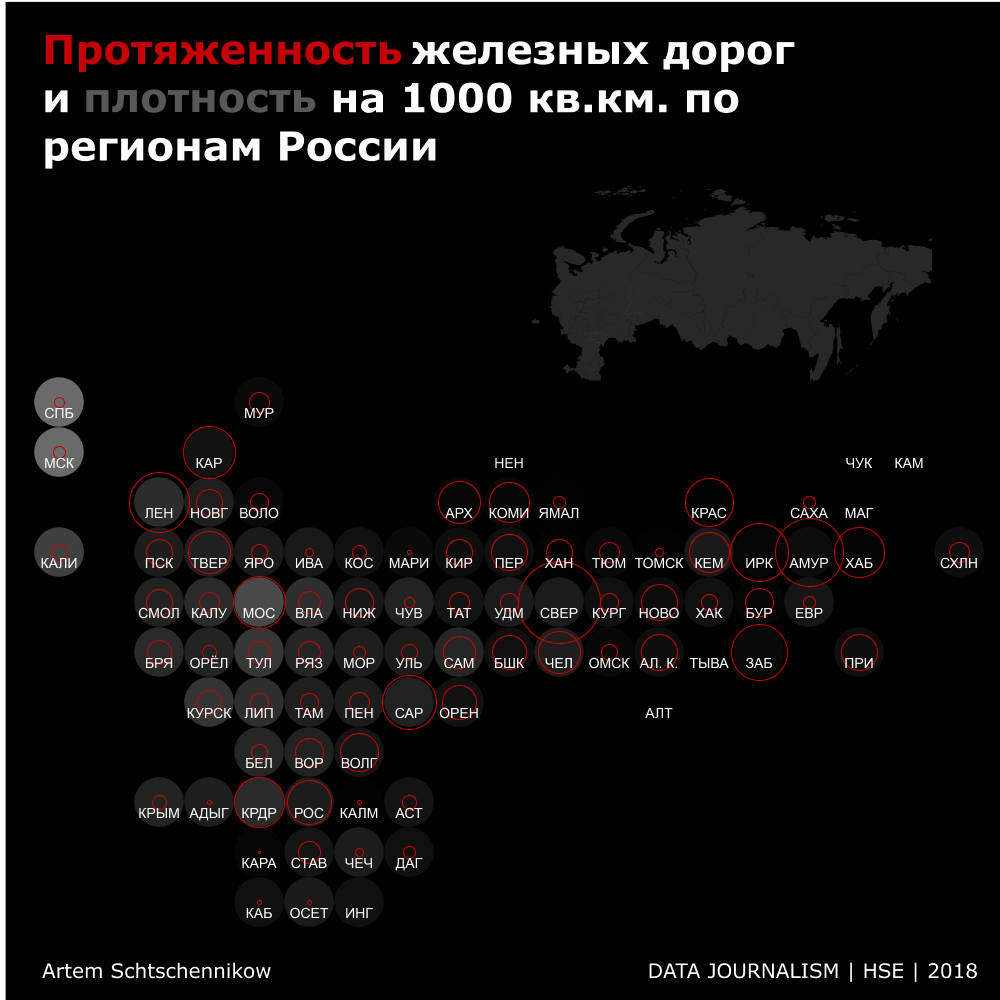

The table this chart was drawn from, first rows:
Федеральный округ, Фед округ, Суб РФ, Субъект РФ, Колонка, Ряд, Latitude, Longitude, длина, кв.км, тыс кв.км, густота, относ
Уральский федеральный округ, УФО, Свер, Свердловская область, 11, 4, 59.01, 61.93, 3523,8, 194307, 194,3, 18,1, 4,1
Дальневосточный федеральный округ, ДФО, Амур, Амурская область, 16, 3, 54.6, 127.5, 2919,9, 361908, 361,9, 8,1, 3,4
Северо-Западный федеральный округ, СЗФО, Лен, Ленинградская область, 2, 2, 60.08, 31.89, 2549,8, 83908, 83,9, 30,4, 3,0
Сибирский федеральный округ, СФО, Ирк, Иркутская область, 15, 3, 56.13, 103.9, 2494,4, 774846, 774,8, 3,2, 2,9
Сибирский федеральный округ, СФО, Заб, Забайкальский край, 15, 5, 53.09, 117, 2397,5, 431892, 431,9, 5,6, 2,8
Приволжский федеральный округ, ПФО, Сар, Саратовская область, 7, 6, 51.84, 46.75, 2291,1, 101240, 101,2, 22,6, 2,7
Северо-Западный федеральный округ, СЗФО, Кар, Республика Карелия, 3, 1, 63.16, 32.99, 2225,6, 180520, 180,5, 12,3, 2,6
Центральный федеральный округ, ЦФО, Мос, Московская область, 4, 4, 55.34, 38.29, 2199,9, 44329, 44,3, 49,6, 2,6
Дальневосточный федеральный округ, ДФО, Хаб, Хабаровский край, 17, 3, 50.59, 135, 2143,6, 787633, 787,6, 2,7, 2,5
Южный федеральный округ, ЮФО, Крдр, Краснодарский край, 4, 8, 45.64, 39.71, 2139,9, 75485, 75,5, 28,3, 2,5
Сибирский федеральный округ, СФО, Крас, Красноярский край, 14, 2, 64.25, 95.11, 2078,7, 2366797, 2366,8, 0,9, 2,4
Южный федеральный округ, ЮФО, Рос, Ростовская область, 5, 8, 47.69, 41.83, 1912,7, 100967, 101,0, 18,9, 2,2
Центральный федеральный округ, ЦФО, Твeр, Тверская область, 3, 3, 57, 33.99, 1806,8, 84201, 84,2, 21,5, 2,1
Уральский федеральный округ, УФО, Чел, Челябинская область, 11, 5, 54.43, 60.88, 1795,3, 88529, 88,5, 20,3, 2,1
Северо-Западный федеральный округ, СЗФО, Арх, Архангельская область, 8, 2, 63.29, 42.59, 1766,7, 413103, 413,1, 4,3, 2,1
Северо-Западный федеральный округ, СЗФО, Коми, Республика Коми, 9, 2, 63.86, 54.83, 1690,3, 416774, 416,8, 4,1, 2,0
Сибирский федеральный округ, СФО, Кем, Кемеровская область, 14, 3, 54.76, 87.41, 1681,4, 95725, 95,7, 17,6, 2,0
Южный федеральный округ, ЮФО, Волг, Волгоградская область, 6, 7, 49.76, 45, 1617,2, 112877, 112,9, 14,3, 1,9
Приволжский федеральный округ, ПФО, Пер, Пермский край, 9, 3, 58.82, 56.59, 1574,4, 160236, 160,2, 9,8, 1,8
Сибирский федеральный округ, СФО, Ал. к., Алтайский край, 13, 5, 51.79, 82.68, 1564,8, 167996, 168,0, 9,3, 1,8
Дальневосточный федеральный округ, ДФО, При, Приморский край, 17, 5, 45.05, 135, 1558,7, 164673, 164,7, 9,5, 1,8
Сибирский федеральный округ, СФО, Ново, Новосибирская область, 13, 4, 55.45, 80.1, 1511,7, 177756, 177,8, 8,5, 1,8
Приволжский федеральный округ, ПФО, Орен, Оренбургская область, 8, 6, 51.76, 54.62, 1454,3, 123702, 123,7, 11,8, 1,7
Приволжский федеральный округ, ПФО, Бшк, Республика Башкортостан, 9, 5, 54.23, 56.16, 1450,7, 142947, 142,9, 10,1, 1,7
Приволжский федеральный округ, ПФО, Сам, Самарская область, 8, 5, 53.42, 50.47, 1374,2, 53565, 53,6, 25,7, 1,6
Сибирский федеральный округ, СФО, Бур, Республика Бурятия, 15, 4, 54.83, 112.4, 1227, 351334, 351,3, 3,5, 1,4
Приволжский федеральный округ, ПФО, Ниж, Нижегородская область, 6, 4, 55.8, 44.03, 1208,1, 76624, 76,6, 15,8, 1,4
Центральный федеральный округ, ЦФО, Вор, Воронежская область, 5, 7, 50.86, 39.86, 1194,3, 52216, 52,2, 22,9, 1,4
Центральный федеральный округ, ЦФО, Смол, Смоленская область, 2, 4, 54.99, 32.67, 1156,4, 49779, 49,8, 23,2, 1,3
Северо-Западный федеральный округ, СЗФО, Новг, Новгородская область, 3, 2, 58.24, 32.57, 1143,7, 54501, 54,5, 21,0, 1,3
Приволжский федеральный округ, ПФО, Кир, Кировская область, 8, 3, 58.42, 50.21, 1095,1, 120374, 120,4, 9,1, 1,3
Северо-Западный федеральный округ, СЗФО, Пск, Псковская область, 2, 3, 56.77, 29.09, 1089,1, 55399, 55,4, 19,7, 1,3
Уральский федеральный округ, УФО, Хан, Ханты-Мансийский автономный округ — Югра, 11, 3, 62.23, 70.64, 1084,1, 534801, 534,8, 2,0, 1,3
Центральный федеральный округ, ЦФО, Курск, Курская область, 3, 6, 51.76, 35.38, 1055,8, 29997, 30,0, 35,2, 1,2
Центральный федеральный округ, ЦФО, Бря, Брянская область, 2, 5, 53.04, 33.27, 1008,4, 34857, 34,9, 28,9, 1,2
Центральный федеральный округ, ЦФО, Ряз, Рязанская область, 5, 5, 54.39, 41.26, 963,3, 39605, 39,6, 24,3, 1,1
Центральный федеральный округ, ЦФО, Тул, Тульская область, 4, 5, 54.16, 37.56, 947,5, 25679, 25,7, 36,9, 1,1
Северо-Кавказский федеральный округ, СКФО, Став, Ставропольский край, 5, 9, 44.67, 43.52, 921,8, 66160, 66,2, 13,9, 1,1
Центральный федеральный округ, ЦФО, Вла, Владимирская область, 5, 4, 56.16, 40.59, 920,5, 29084, 29,1, 31,6, 1,1
Уральский федеральный округ, УФО, Тюм, Тюменская область, 12, 3, 56.96, 66.95, 877,3, 160122, 160,1, 5,5, 1,0
Приволжский федеральный округ, ПФО, Тат, Республика Татарстан, 8, 4, 55.18, 50.73, 876,8, 67847, 67,8, 12,9, 1,0
Центральный федеральный округ, ЦФО, Калу, Калужская область, 3, 4, 54.39, 35.19, 872,2, 29777, 29,8, 29,3, 1,0
Северо-Западный федеральный округ, СЗФО, Мур, Мурманская область, 4, 0, 67.84, 35.09, 870,3, 144902, 144,9, 6,0, 1,0
Дальневосточный федеральный округ, ДФО, Схлн, Сахалинская область, 19, 3, 49.98, 143.4, 835,2, 87101, 87,1, 9,6, 1,0
Приволжский федеральный округ, ПФО, Пен, Пензенская область, 6, 6, 53.14, 44.09, 831, 43352, 43,4, 19,2, 1,0
Приволжский федеральный округ, ПФО, Удм, Удмуртская Республика, 9, 4, 57.07, 53.03, 778,5, 42061, 42,1, 18,5, 0,9
Северо-Западный федеральный округ, СЗФО, Воло, Вологодская область, 4, 2, 59.87, 40.66, 765,3, 144527, 144,5, 5,3, 0,9
Центральный федеральный округ, ЦФО, Лип, Липецкая область, 4, 6, 52.53, 39.2, 756,7, 24047, 24,0, 31,5, 0,9
Уральский федеральный округ, УФО, Кург, Курганская область, 12, 4, 55.45, 65.12, 746,1, 71488, 71,5, 10,4, 0,9
Центральный федеральный округ, ЦФО, Там, Тамбовская область, 5, 6, 52.64, 41.42, 738,3, 34462, 34,5, 21,4, 0,9
Сибирский федеральный округ, СФО, Омск, Омская область, 12, 5, 55.06, 73.32, 727,6, 141140, 141,1, 5,2, 0,8
Центральный федеральный округ, ЦФО, Бел, Белгородская область, 4, 7, 50.71, 37.75, 699,9, 27134, 27,1, 25,8, 0,8
Приволжский федеральный округ, ПФО, Уль, Ульяновская область, 7, 5, 53.98, 47.78, 697, 37181, 37,2, 18,7, 0,8
Северо-Западный федеральный округ, СЗФО, Кали, Калининградская область, 0, 3, 54.82, 21.48, 667,6, 15125, 15,1, 44,1, 0,8
Сибирский федеральный округ, СФО, Хак, Республика Хакасия, 14, 4, 53.05, 90.4, 666,9, 61569, 61,6, 10,8, 0,8
Центральный федеральный округ, ЦФО, Яро, Ярославская область, 4, 3, 57.9, 38.84, 651,6, 36177, 36,2, 18,0, 0,8
Центральный федеральный округ, ЦФО, Кос, Костромская область, 6, 3, 58.55, 43.95, 642,1, 60211, 60,2, 10,7, 0,7
Южный федеральный округ, ЮФО, Аст, Астраханская область, 7, 8, 46.13, 48.06, 629,6, 49024, 49,0, 12,8, 0,7
Южный федеральный округ, ЮФО, Крым, Республика Крым, 2, 8, 44.95, 34.1, 629,3, 26081, 26,1, 24,1, 0,7
Центральный федеральный округ, ЦФО, Орёл, Орловская область, 3, 5, 52.75, 36.48, 596,4, 24652, 24,7, 24,2, 0,7
... 24 more rows
